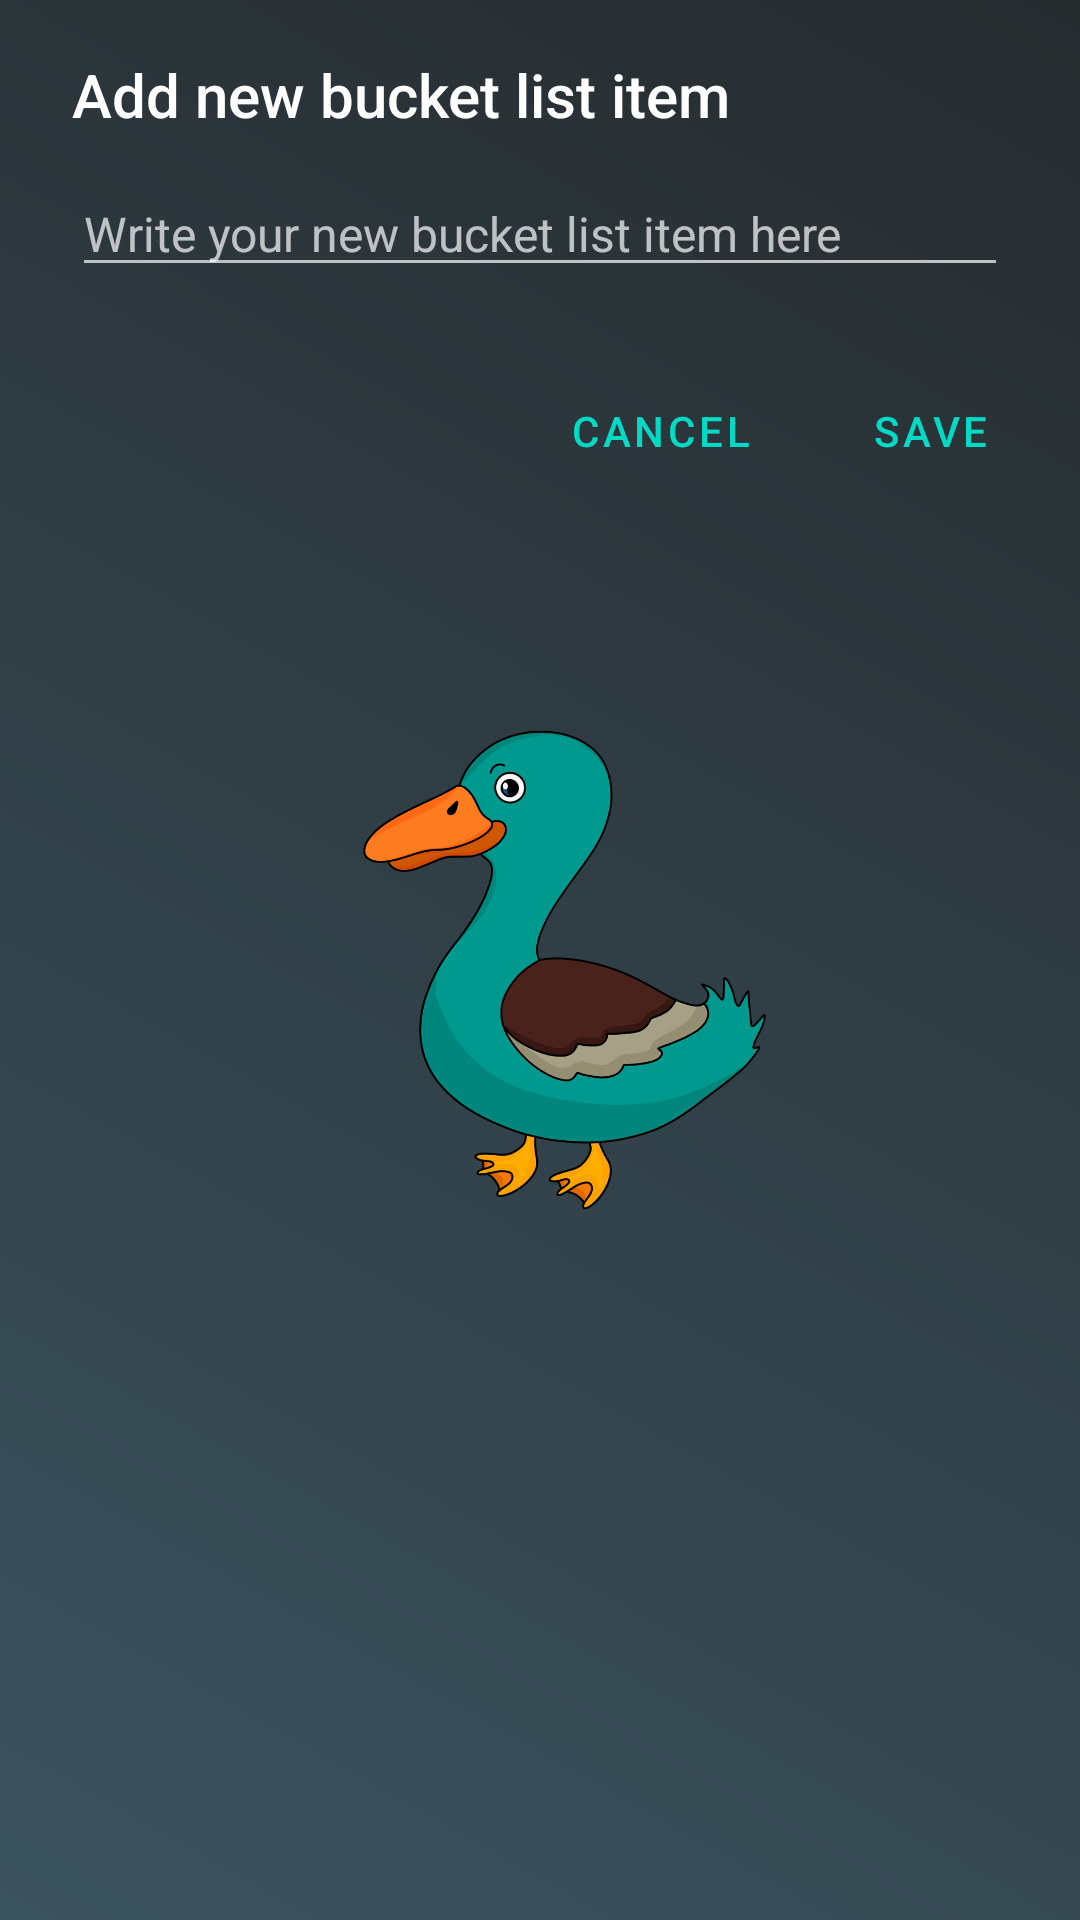

Reconstruct the res/layout file that produces this screen, plus the resources it refers to.
<!-- AndroidManifest.xml: application theme SplashTheme -->
<!-- res/layout/dialog_add_bucket_list_item.xml -->
<?xml version="1.0" encoding="utf-8"?>
<LinearLayout xmlns:android="http://schemas.android.com/apk/res/android"
    android:layout_width="match_parent"
    android:layout_height="match_parent"
    android:orientation="vertical"
    android:paddingTop="@dimen/dialog_padding_top">

    <TextView
        style="@style/TextAppearance.AppCompat.Title"
        android:layout_width="match_parent"
        android:layout_height="wrap_content"
        android:layout_gravity="start"
        android:layout_marginStart="@dimen/dialog_padding"
        android:layout_marginLeft="@dimen/dialog_padding"
        android:layout_marginEnd="@dimen/dialog_padding"
        android:layout_marginRight="@dimen/dialog_padding"
        android:layout_marginBottom="@dimen/dialog_title_margin_bottom"
        android:text="Add new bucket list item"
        android:textAlignment="viewStart" />

    <EditText
        android:id="@+id/itemName"
        style="@style/TextAppearance.AppCompat.Subhead"
        android:layout_width="match_parent"
        android:layout_height="wrap_content"
        android:layout_gravity="start"
        android:layout_marginStart="@dimen/dialog_padding"
        android:layout_marginLeft="@dimen/dialog_padding"
        android:layout_marginEnd="@dimen/dialog_padding"
        android:layout_marginRight="@dimen/dialog_padding"
        android:hint="Write your new bucket list item here"
        android:textAlignment="viewStart" />

    <LinearLayout
        android:layout_width="match_parent"
        android:layout_height="wrap_content"
        android:layout_marginStart="@dimen/dialog_button_bar_side_margin"
        android:layout_marginLeft="@dimen/dialog_button_bar_side_margin"
        android:layout_marginTop="@dimen/dialog_padding"
        android:layout_marginEnd="@dimen/dialog_button_bar_side_margin"
        android:layout_marginRight="@dimen/dialog_button_bar_side_margin"
        android:layout_marginBottom="@dimen/dialog_button_bar_bottom_margin">

        <Space
            android:layout_width="0dp"
            android:layout_height="0dp"
            android:layout_weight="1" />

        <Button
            android:id="@+id/buttonNegative"
            style="@style/AlertDialog.Button"
            android:layout_width="wrap_content"
            android:layout_height="wrap_content"
            android:layout_marginEnd="@dimen/dialog_button_negative_right_margin"
            android:text="cancel"
            android:textColor="?attr/colorAccent" />

        <Button
            android:id="@+id/buttonPositive"
            style="@style/AlertDialog.Button"
            android:layout_width="wrap_content"
            android:layout_height="wrap_content"
            android:text="save"
            android:textColor="?attr/colorAccent" />

    </LinearLayout>

</LinearLayout>
<!-- resources referenced by this layout -->
<resources>
  <dimen name="dialog_button_bar_bottom_margin">4dp</dimen>
  <dimen name="dialog_button_bar_side_margin">6dp</dimen>
  <dimen name="dialog_button_negative_right_margin">2dp</dimen>
  <dimen name="dialog_padding">24dp</dimen>
  <dimen name="dialog_padding_top">18dp</dimen>
  <dimen name="dialog_title_margin_bottom">12dp</dimen>
  <style name="AlertDialog.Button" parent="Widget.MaterialComponents.Button.TextButton">
          <item name="backgroundTint">@android:color/transparent</item>
          <item name="rippleColor">?attr/colorPrimary</item>
          <item name="android:textColor">@color/white</item>
          <item name="android:textSize">14sp</item>
      </style>
  <style name="SplashTheme" parent="Theme.MaterialComponents.NoActionBar">
          <item name="android:windowBackground">@drawable/splashscreen</item>
          <item name="android:windowFullscreen">true</item>
          <item name="android:navigationBarColor">@color/colorPrimaryGray</item>
      </style>
  <color name="white">#FFFFFF</color>
  <!-- drawable splashscreen (drawable) -->
  <?xml version="1.0" encoding="utf-8"?>
  <layer-list xmlns:android="http://schemas.android.com/apk/res/android">
  
      <item android:drawable="@drawable/bg_gradient_splashscreen" />
  
      <item>
          <bitmap
              android:gravity="center"
              android:src="@drawable/splashscreen_duck" />
      </item>
  
  </layer-list>
  <color name="colorPrimaryGray">#3B535F</color>
  <!-- drawable bg_gradient_splashscreen (drawable) -->
  <?xml version="1.0" encoding="utf-8"?>
  <shape xmlns:android="http://schemas.android.com/apk/res/android"
      android:shape="rectangle">
  
      <gradient
          android:angle="45"
          android:endColor="#262B2E"
          android:startColor="#3B535F"
          android:type="linear" />
  
  </shape>
  <!-- drawable splashscreen_duck: png bitmap (drawable-nodpi, 90478 bytes) -->
</resources>
